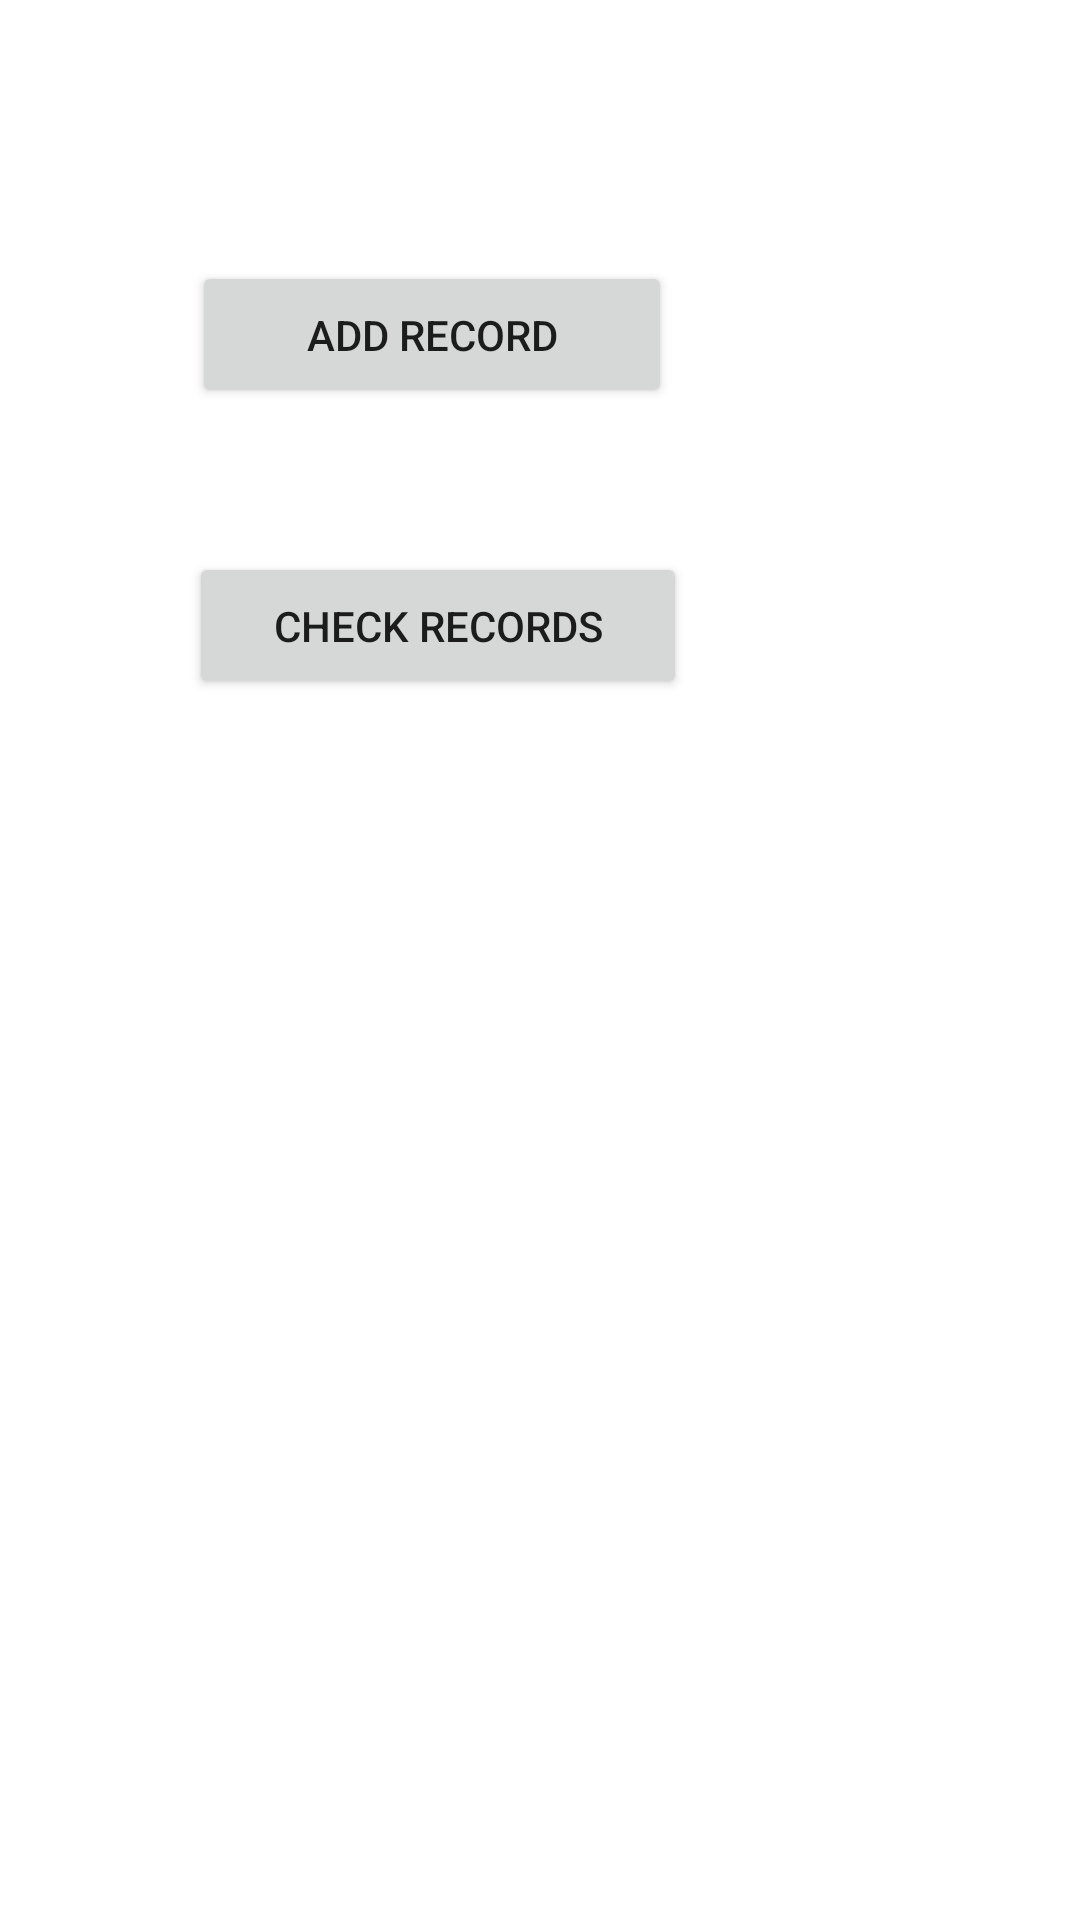

Reconstruct the res/layout file that produces this screen, plus the resources it refers to.
<!-- AndroidManifest.xml: application theme Theme.Emr -->
<!-- res/layout/activity_hosp_login.xml -->
<?xml version="1.0" encoding="utf-8"?>

<RelativeLayout xmlns:android="http://schemas.android.com/apk/res/android"
    xmlns:app="http://schemas.android.com/apk/res-auto"
    xmlns:tools="http://schemas.android.com/tools"
    android:layout_width="match_parent"
    android:layout_height="match_parent"
    tools:context=".hosp_login">


    <Button
        android:id="@+id/add_btn"
        android:layout_width="160dp"
        android:layout_height="49dp"
        android:layout_alignParentEnd="true"
        android:layout_alignParentBottom="true"
        android:layout_marginEnd="136dp"
        android:layout_marginBottom="504dp"
        android:text="Add Record"
        app:layout_constraintBottom_toBottomOf="parent"
        app:layout_constraintEnd_toEndOf="parent" />

    <Button
        android:id="@+id/record_btn"
        android:layout_width="166dp"
        android:layout_height="49dp"
        android:layout_alignParentEnd="true"
        android:layout_alignParentBottom="true"
        android:layout_marginEnd="131dp"
        android:layout_marginBottom="407dp"
        android:text="Check Records"
        app:layout_constraintBottom_toBottomOf="parent"
        app:layout_constraintEnd_toEndOf="parent" />

</RelativeLayout>
<!-- resources referenced by this layout -->
<resources>
  <style name="Theme.Emr" parent="Theme.MaterialComponents.DayNight.DarkActionBar">
          
          <item name="colorPrimary">@color/purple_500</item>
          <item name="colorPrimaryVariant">@color/purple_700</item>
          <item name="colorOnPrimary">@color/white</item>
          
          <item name="colorSecondary">@color/teal_200</item>
          <item name="colorSecondaryVariant">@color/teal_700</item>
          <item name="colorOnSecondary">@color/black</item>
          
          <item name="android:statusBarColor" tools:targetApi="l">?attr/colorPrimaryVariant</item>
          
      </style>
  <!-- not gathered from this repository: default colours our renderer supplied (Android Studio template values) -->
  <color name="purple_500">#FF6200EE</color>
  <color name="purple_700">#FF3700B3</color>
  <color name="teal_200">#FF03DAC5</color>
  <color name="teal_700">#FF018786</color>
  <color name="black">#FF000000</color>
  <color name="white">#FFFFFFFF</color>
</resources>
